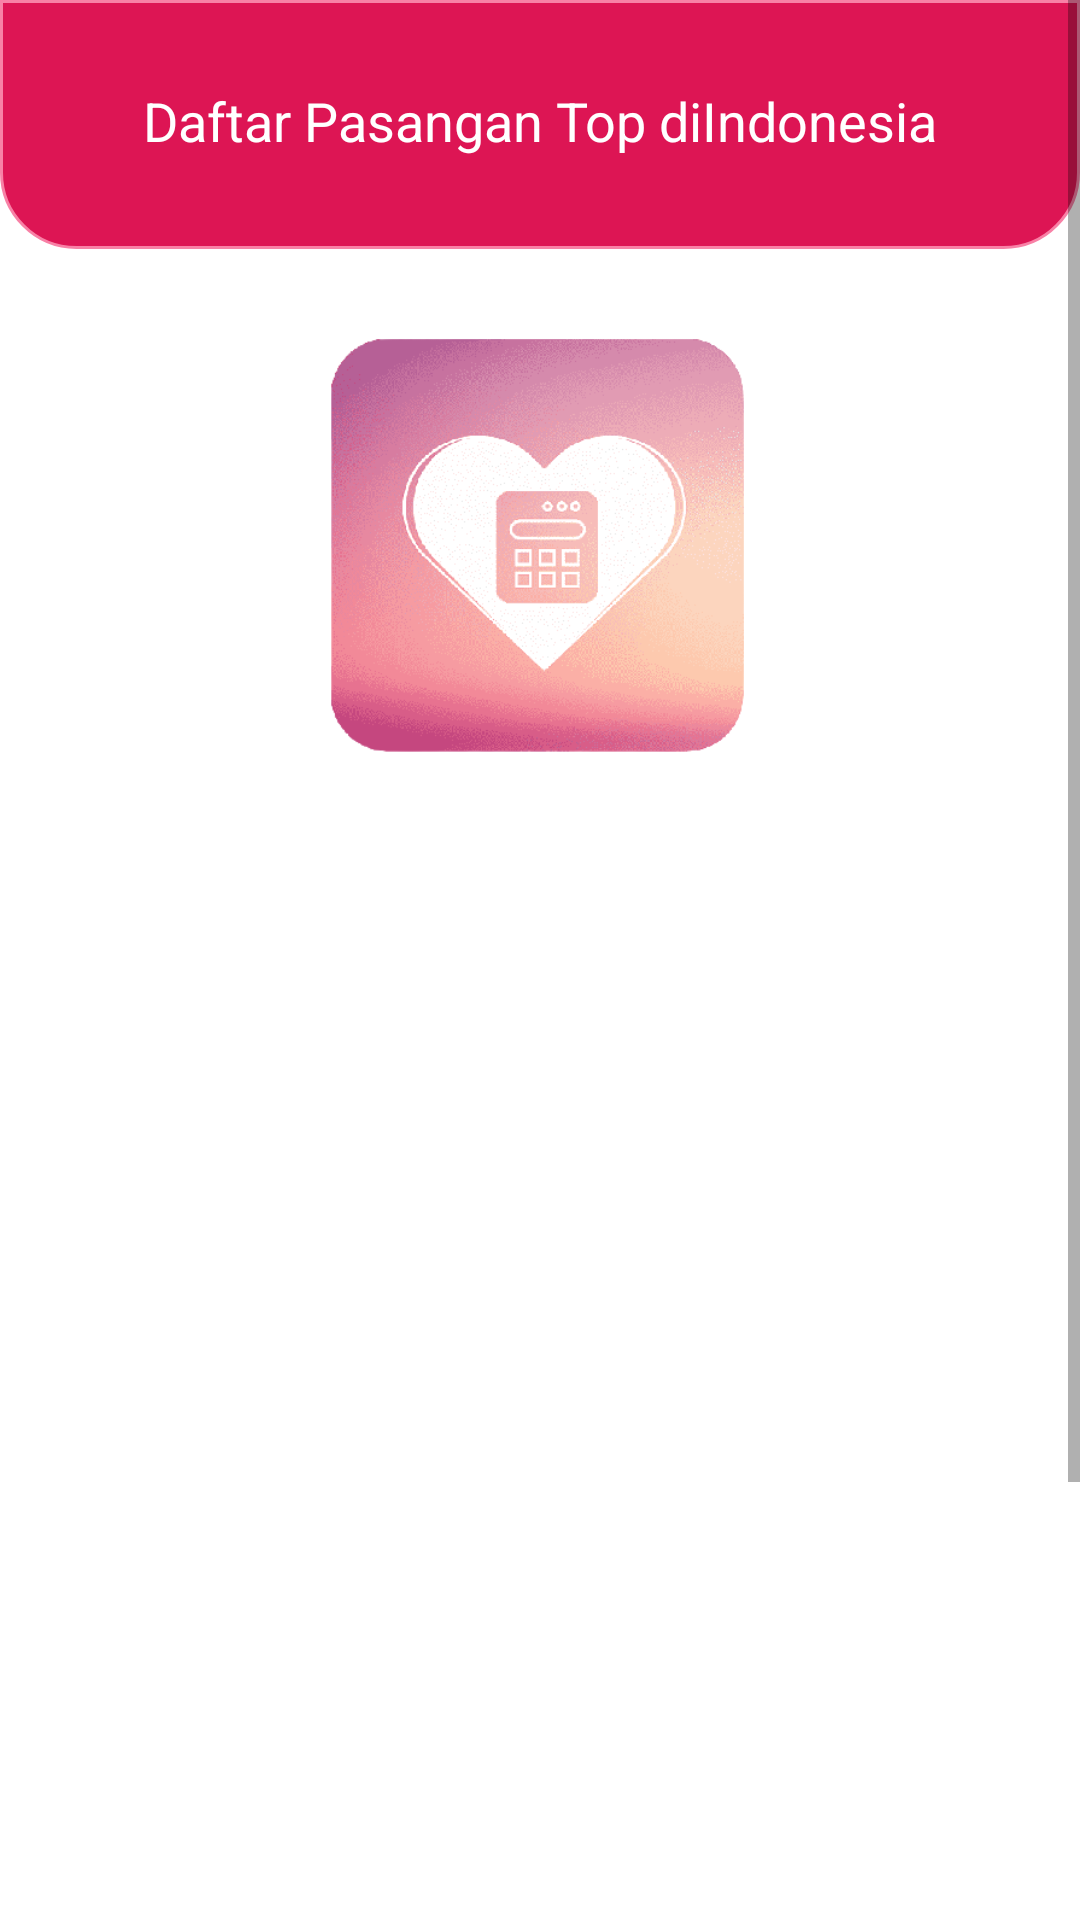

Here is an Android app screen rendered from its layout file. Give the layout XML and the strings, colors and styles it references.
<!-- AndroidManifest.xml: application theme Theme.SuccessCalculator -->
<!-- res/layout/activity_pasangan.xml -->
<?xml version="1.0" encoding="utf-8"?>
<ScrollView
    android:layout_width="match_parent"
    android:layout_height="match_parent"
    xmlns:android="http://schemas.android.com/apk/res/android"
    xmlns:app="http://schemas.android.com/apk/res-auto"
    xmlns:tools="http://schemas.android.com/tools">

    <androidx.constraintlayout.widget.ConstraintLayout
        android:layout_width="match_parent"
        android:layout_height="match_parent"
        tools:context=".ui.Pasangan.PasanganActivity">

        <androidx.constraintlayout.widget.ConstraintLayout
            android:id="@+id/constraintLayout2"
            android:layout_width="match_parent"
            android:layout_height="83dp"
            android:background="@drawable/bg_circle_radius_primary"
            app:layout_constraintEnd_toEndOf="parent"
            app:layout_constraintStart_toStartOf="parent"
            app:layout_constraintTop_toTopOf="parent">

            <TextView
                android:id="@+id/textView5"
                android:layout_width="wrap_content"
                android:layout_height="wrap_content"
                android:layout_marginStart="166dp"
                android:layout_marginTop="28dp"
                android:layout_marginEnd="169dp"
                android:text="Daftar Pasangan Top diIndonesia"
                android:textColor="#FFFFFF"
                android:textSize="18sp"
                app:layout_constraintEnd_toEndOf="parent"
                app:layout_constraintHorizontal_bias="0.494"
                app:layout_constraintStart_toStartOf="parent"
                app:layout_constraintTop_toTopOf="parent" />

        </androidx.constraintlayout.widget.ConstraintLayout>

        <androidx.recyclerview.widget.RecyclerView
            android:id="@+id/recyclerView"
            android:layout_width="394dp"
            android:layout_height="572dp"
            app:layoutManager="androidx.recyclerview.widget.LinearLayoutManager"
            app:layout_constraintBottom_toBottomOf="parent"
            app:layout_constraintEnd_toEndOf="parent"
            app:layout_constraintHorizontal_bias="0.444"
            app:layout_constraintStart_toStartOf="parent"
            app:layout_constraintTop_toBottomOf="@+id/imageView6"
            tools:listitem="@layout/list_item" />

        <TextView
            android:id="@+id/networkError"
            android:layout_width="wrap_content"
            android:layout_height="wrap_content"
            android:layout_gravity="center"
            android:layout_marginEnd="16dp"
            android:text="@string/koneksi_error"
            android:visibility="gone"
            app:layout_constraintEnd_toEndOf="parent"
            app:layout_constraintStart_toStartOf="parent"
            app:layout_constraintTop_toTopOf="parent" />

        <ProgressBar
            android:id="@+id/progressBar"
            style="?android:attr/progressBarStyle"
            android:layout_width="wrap_content"
            android:layout_height="wrap_content"
            android:layout_gravity="center"
            android:visibility="gone"
            app:layout_constraintEnd_toStartOf="@+id/recyclerView"
            app:layout_constraintStart_toStartOf="parent"
            app:layout_constraintTop_toTopOf="parent" />

        <ImageView
            android:id="@+id/imageView6"
            android:layout_width="match_parent"
            android:layout_height="150dp"
            android:layout_marginTop="24dp"
            app:layout_constraintEnd_toEndOf="parent"
            app:layout_constraintHorizontal_bias="0.494"
            app:layout_constraintStart_toStartOf="parent"
            app:layout_constraintTop_toBottomOf="@+id/constraintLayout2"
            app:srcCompat="@drawable/logoapp" />

    </androidx.constraintlayout.widget.ConstraintLayout>
</ScrollView>
<!-- res/layout/list_item.xml (included above) -->
<?xml version="1.0" encoding="utf-8"?>
<androidx.constraintlayout.widget.ConstraintLayout
    xmlns:android="http://schemas.android.com/apk/res/android"
    xmlns:app="http://schemas.android.com/apk/res-auto"
    xmlns:tools="http://schemas.android.com/tools"
    android:layout_width="match_parent"
    android:layout_height="wrap_content"
    android:paddingBottom="10dp"
    android:background="?android:selectableItemBackground">

    <TextView
        android:id="@+id/tglTextView"
        android:layout_width="130dp"
        android:layout_height="wrap_content"
        android:background="#FFFFFF"
        android:paddingStart="16dp"
        android:paddingTop="5dp"
        android:paddingBottom="16dp"
        android:textColor="@color/black"
        android:textStyle="italic"
        app:layout_constraintStart_toStartOf="parent"
        app:layout_constraintTop_toBottomOf="@+id/judulTextView"
        tools:text="Tanggal Menikah" />

    <TextView
        android:id="@+id/tempatTextView"
        android:layout_width="265dp"
        android:layout_height="wrap_content"
        android:background="#FFFFFF"
        android:paddingStart="16dp"
        android:paddingTop="5dp"
        android:paddingBottom="16dp"
        android:textColor="@color/black"
        android:textStyle="italic"
        app:layout_constraintEnd_toEndOf="parent"
        app:layout_constraintTop_toBottomOf="@+id/judulTextView"
        tools:text="Tempat" />

    <ImageView
        android:id="@+id/imageView"
        android:layout_width="390dp"
        android:layout_height="180dp"
        android:layout_marginTop="20dp"
        android:contentDescription="@null"
        android:padding="5dp"
        app:layout_constraintEnd_toEndOf="parent"
        app:layout_constraintHorizontal_bias="0.0"
        app:layout_constraintStart_toStartOf="parent"
        app:layout_constraintTop_toBottomOf="@+id/tglTextView"
        app:layout_constraintBottom_toTopOf="@+id/deskripsiTextView"
        app:layout_constraintVertical_bias="0.0"
        app:srcCompat="@drawable/logoapp"
        tools:src="@drawable/baseline_broken_image_24" />

    <TextView
        android:id="@+id/judulTextView"
        android:layout_width="match_parent"
        android:layout_height="match_parent"
        android:layout_marginTop="12dp"
        android:background="#FFFFFF"
        android:paddingStart="16dp"
        android:textColor="@color/black"
        android:textSize="22sp"
        android:textStyle="bold"
        app:layout_constraintEnd_toEndOf="parent"
        app:layout_constraintHorizontal_bias="0.0"
        app:layout_constraintStart_toStartOf="parent"
        app:layout_constraintTop_toTopOf="parent"
        tools:text="Pasangan" />

    <TextView
        android:id="@+id/deskripsiTextView"
        android:layout_width="match_parent"
        android:layout_height="match_parent"
        android:layout_marginTop="20dp"
        android:background="#80E8E6E6"
        android:padding="30sp"
        android:textColor="@color/black"
        android:textStyle="italic"
        app:layout_constraintEnd_toEndOf="parent"
        app:layout_constraintStart_toStartOf="parent"
        app:layout_constraintTop_toBottomOf="@id/imageView"
        tools:text="Deskripsi" />
</androidx.constraintlayout.widget.ConstraintLayout>
<!-- resources referenced by this layout -->
<resources>
  <color name="black">#FF000000</color>
  <!-- drawable bg_circle_radius_primary (drawable) -->
  <?xml version="1.0" encoding="utf-8"?>
  <shape xmlns:android="http://schemas.android.com/apk/res/android"
      android:shape="rectangle">
      <solid android:color="@color/pink" />
      <stroke
          android:width="1dp"
          android:color="@color/pink2" />
      <size android:width="50dp" />
      <corners
          android:bottomLeftRadius="25dp"
          android:bottomRightRadius="25dp"/>
  </shape>
  <!-- drawable logoapp: png bitmap (drawable, 68034 bytes) -->
  <style name="Theme.SuccessCalculator" parent="Theme.MaterialComponents.DayNight.DarkActionBar">
          
          <item name="colorPrimary">@color/pink2</item>
          <item name="colorPrimaryVariant">@color/pink</item>
          <item name="colorOnPrimary">@color/white</item>
          
          <item name="colorSecondary">@color/teal_200</item>
          <item name="colorSecondaryVariant">@color/teal_700</item>
          <item name="colorOnSecondary">@color/black</item>
          
          <item name="android:statusBarColor" tools:targetApi="l">?attr/colorPrimaryVariant</item>
          
      </style>
  <color name="pink">#DD1554</color>
  <color name="pink2">#F881A6</color>
  <color name="white">#FFFFFFFF</color>
  <color name="teal_200">#FF03DAC5</color>
  <color name="teal_700">#FF018786</color>
</resources>
